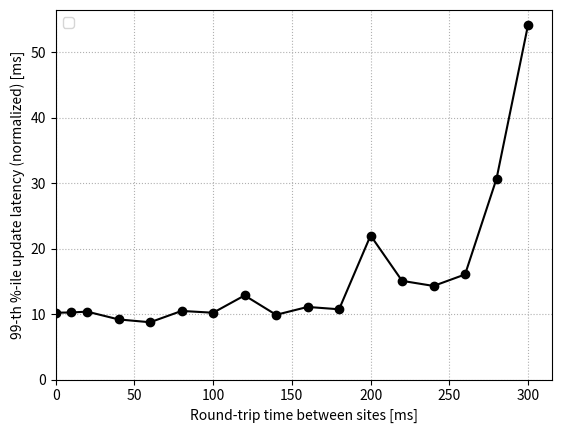

Source code (Python):
import matplotlib.pyplot as plt

netLatency = [0, 10, 20, 40, 60, 80, 100, 120, 140, 160, 180, 200, 220, 240, 260, 280, 300]
fr_latency = [10.2157,10.24781,10.37871,9.18627,8.75541,10.48504,10.2082,12.85111,9.89153,11.09457,10.73589,22.00419,15.0772,14.29934,16.05631,30.69353,54.17463]


f, ax = plt.subplots()

ax.plot(netLatency, fr_latency, color='k', marker='o')

ax.set_ylim(bottom=0)
ax.set_xlim(left=0)

ax.set(xlabel='Round-trip time between sites [ms]', ylabel='99-th %-ile update latency (normalized) [ms]')

ax.grid(linestyle='dotted')

handles, labels = ax.get_legend_handles_labels()
ax.legend(handles,labels=labels, loc='upper left')

plt.savefig('fr_latency_net_latency_99_norm.png')
plt.close()
